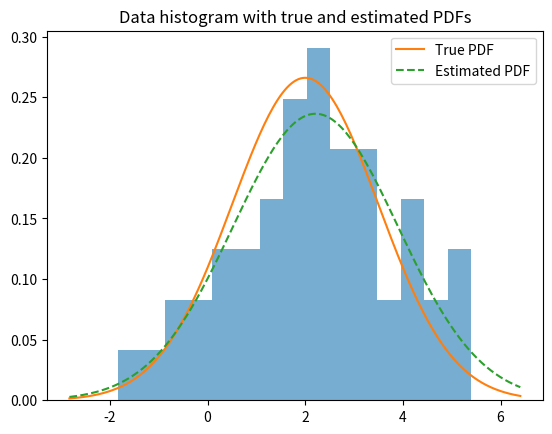

Python code for this plot:
import numpy as np
import matplotlib.pyplot as plt

def normal_pdf(x, mu, sigma):
    return (1/(np.sqrt(2*np.pi)*sigma)) * np.exp(-0.5*((x-mu)/sigma)**2)

# Generate synthetic data
mu_true = 2.0
sigma_true = 1.5
np.random.seed(0)
n = 50
data = np.random.normal(mu_true, sigma_true, size=n)

# MLE estimates
mu_hat = data.mean()
sigma_hat = np.sqrt(((data - mu_hat)**2).mean())
print(f'True mu={mu_true:.3f}, sigma={sigma_true:.3f}')
print(f'Estimated mu_hat={mu_hat:.3f}, sigma_hat={sigma_hat:.3f}')

# Visualize histogram and PDFs
xs = np.linspace(data.min()-1, data.max()+1, 200)
plt.hist(data, bins=15, density=True, alpha=0.6, color='C0')
plt.plot(xs, normal_pdf(xs, mu_true, sigma_true), label='True PDF', color='C1')
plt.plot(xs, normal_pdf(xs, mu_hat, sigma_hat), label='Estimated PDF', color='C2', linestyle='--')
plt.legend()
plt.title('Data histogram with true and estimated PDFs')
plt.show()

# Experiment: different sample sizes
for n in [10, 30, 100, 300]:
    np.random.seed(0)
    d = np.random.normal(mu_true, sigma_true, size=n)
    mu_h = d.mean()
    sigma_h = np.sqrt(((d - mu_h)**2).mean())
    print(f'n={n:4d} | |mu_err|={(abs(mu_h-mu_true)):.4f} | |sigma_err|={(abs(sigma_h-sigma_true)):.4f}')
